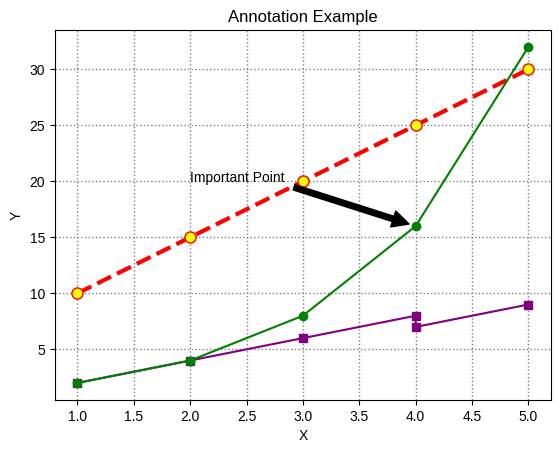
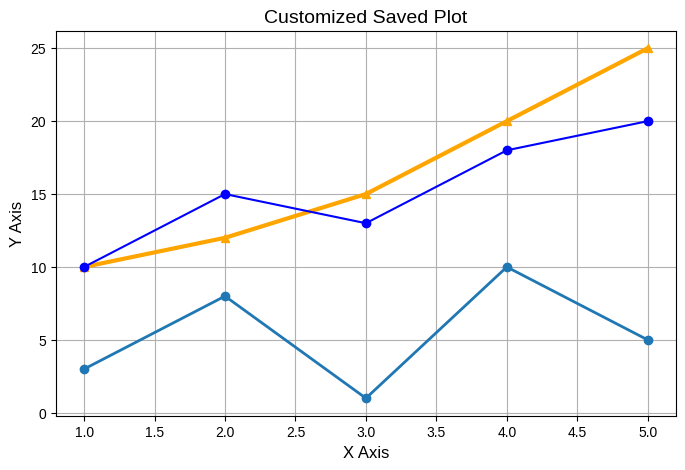

Write Python code to recreate these figures, in order.
import matplotlib.pyplot as plt

x = [1, 2, 3, 4, 5]
y = [10, 15, 20, 25, 30]

# Custom line style
plt.plot(x, y, color='red', linestyle='--', linewidth=3, marker='o', markersize=8, markerfacecolor='yellow')

plt.title("Customized Line Plot")
plt.xlabel("X Axis")
plt.ylabel("Y Axis")
plt.show()

# Grid and Background
x = [1, 2, 3, 4, 4, 5]
y = [2, 4, 6, 8, 7, 9]

plt.plot(x, y, color='purple', marker='s')
plt.title("Grid Example")
plt.xlabel("X")
plt.ylabel("Y")

# Add grid
plt.grid(True, linestyle=':', linewidth=1, color='gray')
plt.show()

# Adding Annotations (Text on Graph)
x = [1, 2, 3, 4, 5]
y = [2, 4, 8, 16, 32]

plt.plot(x, y, marker='o', color='green')
plt.title("Annotation Example")
plt.xlabel("X")
plt.ylabel("Y")

# Annotate point (4,16)
plt.annotate("Important Point", xy=(4, 16), xytext=(2, 20),
             arrowprops=dict(facecolor='black', shrink=0.05))

plt.show()


# Figure Size & Font Customization-----------
plt.figure(figsize=(8,5))  # width, height in inches

x = [1, 2, 3, 4, 5]
y = [10, 12, 15, 20, 25]

plt.plot(x, y, color='orange', marker='^', linewidth=3)
plt.title("Custom Figure Size Example", fontsize=16, fontweight='bold')
plt.xlabel("X Axis", fontsize=12)
plt.ylabel("Y Axis", fontsize=12)
plt.grid(True)

plt.show()

# Style Sheets (Preset Themes)-------------------------

# Apply a style
plt.style.use('seaborn-v0_8-darkgrid')

x = [1, 2, 3, 4, 5]
y = [3, 8, 1, 10, 5]

plt.plot(x, y, marker='o', linewidth=2)
plt.title("Styled Plot Example")
plt.show()

# Save Customized Plot----------------
x = [1, 2, 3, 4, 5]
y = [10, 15, 13, 18, 20]

plt.plot(x, y, color='blue', marker='o')
plt.title("Customized Saved Plot", fontsize=14)
plt.grid(True)
plt.savefig("customized_plot_day3.png", dpi=300, bbox_inches='tight')
plt.show()
